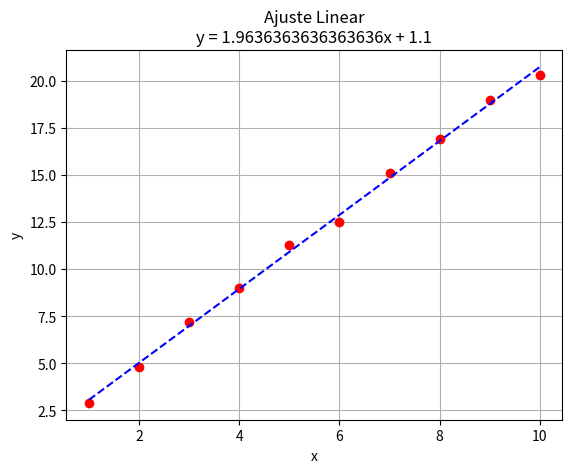

The matplotlib source for this figure:
import numpy as np
import matplotlib.pyplot as plt

# matrix triangulating
def triangulating(matrix):
	lines = matrix.shape[0]
	columns = matrix.shape[1]

	# Turns the pivot into one
	if matrix[0,0] != 1:
		for line in range(1):
			head = matrix[line,0]
			for colum in range(columns):
				if line == 0:
					matrix[line, colum] = matrix[line, colum] / head
	
	# Turns matrix in upper triangular
	pivot = matrix[0,0]
	for line in range(1, lines):
		head = matrix[line,0]
		for colum in range(columns):
			matrix[line, colum] = (head * matrix[line - 1, colum]) - (matrix[line, colum] * pivot)

	# turns main diagonal into one
	for line in range(1, lines):
		pivot = matrix[line, line]
		for colum in range(columns):
			matrix[line, colum] = matrix[line, colum] / pivot

	return matrix

# Builds a linear system in the format
	# aEx 	+ 	bn 		= Ey
	# aEx^2 + 	bEx 	= Exy
# from two lists
def buildMatrix(x, y):
	sumX = 0.0
	sumY = 0.0
	sumX2 = 0.0
	sumXY = 0.0
	for index in range(len(x)):
		sumX += x[index]
		sumY += y[index]
		sumXY += x[index]*y[index]
		sumX2 += pow(x[index], 2)
	return np.matrix([[sumX, len(x), sumY], [sumX2, sumX, sumXY]])

# find the matrix coefficients
def coefficients(matrix):
	b = matrix[matrix.shape[0] - 1, matrix.shape[1] - 1]
	a = (matrix[matrix.shape[0] - 2, matrix.shape[1] - 1]) - (b * matrix[matrix.shape[0] - 2, matrix.shape[1] - 2])	
	return (a, b)

# creates the y axis linear adjustment
def yAxis(xAxix, coeff):
	array = []
	for index in range(len(xAxix)):
		array.append(coeff[0] * xAxix[index] + coeff[1])
	return array

# plot the graph
def plot(x, y, y2, coeff):
	plt.plot(x, y, 'ro', x, y2, 'b--')
	plt.title('Ajuste Linear\ny = {}x + {}'.format(coeff[0], coeff[1]))
	plt.xlabel('x')
	plt.ylabel('y')
	plt.grid(True)
	plt.show()

# Only run if a scritp
if __name__ == "__main__":
	
	x = np.arange(1, 11)
	y = [2.9, 4.8, 7.2, 9, 11.3, 12.5, 15.1, 16.9, 19, 20.3]

	matrix = buildMatrix(x, y)
	matrix = triangulating(matrix)
	coeff = coefficients(matrix)
	yAxis = yAxis(xAxix = x, coeff = coeff)
	plot(x, y, yAxis, coeff)

